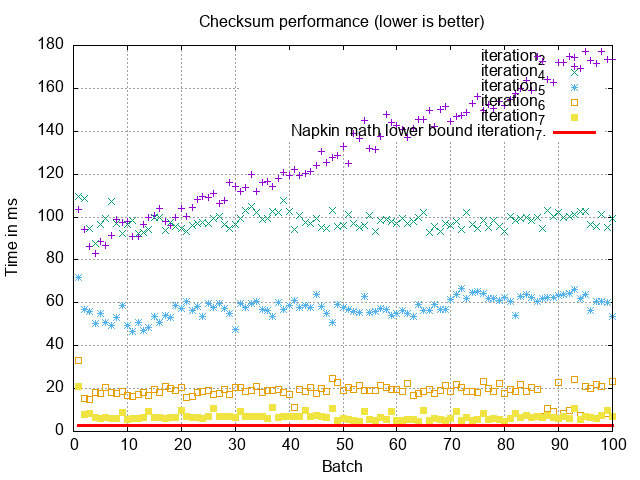

The data file committed next to this chart (first rows):
1, 21.2
2, 8.1
3, 8.5
4, 6.5
5, 5.9
6, 6.3
7, 6.1
8, 5.9
9, 8.8
10, 5.8
11, 6.1
12, 6.2
13, 6.6
14, 9.1
15, 6.4
16, 6.5
17, 6.0
18, 6.4
19, 6.6
20, 9.6
21, 7.0
22, 6.6
23, 6.7
24, 6.2
25, 7.1
26, 10.5
27, 7.0
28, 6.8
29, 6.9
30, 6.3
31, 9.3
32, 6.8
33, 6.9
34, 6.8
35, 7.0
36, 6.2
37, 11.0
38, 6.7
39, 6.8
40, 6.9
41, 6.8
42, 7.2
43, 9.6
44, 7.2
45, 7.4
46, 7.2
47, 6.4
48, 10.6
49, 5.3
50, 6.1
51, 5.4
52, 5.2
53, 4.6
54, 9.2
55, 5.5
56, 5.2
57, 6.3
58, 5.5
59, 9.5
60, 5.3
61, 5.2
... 39 more rows
